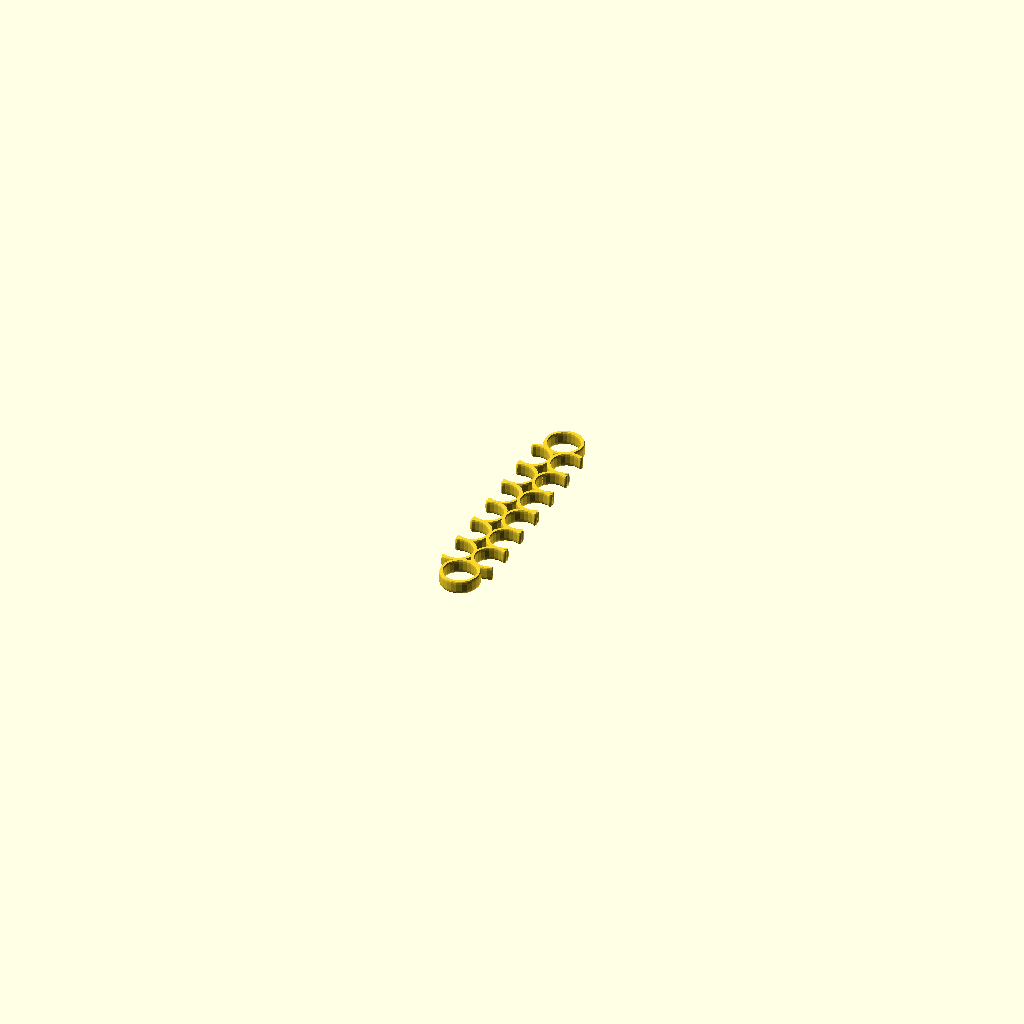
Cell 1 — every parameter at its default value.
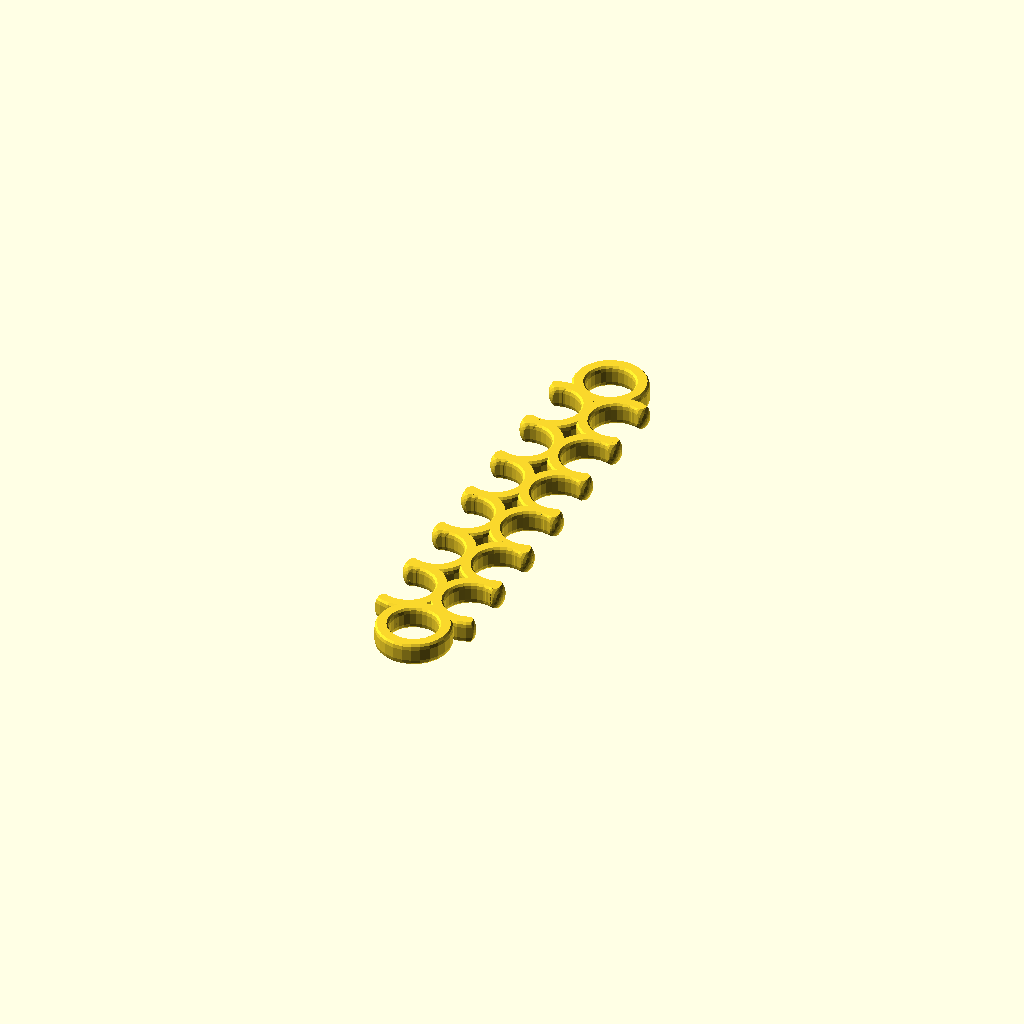
Cell 2 — thickness set to 3, the other parameters unchanged.
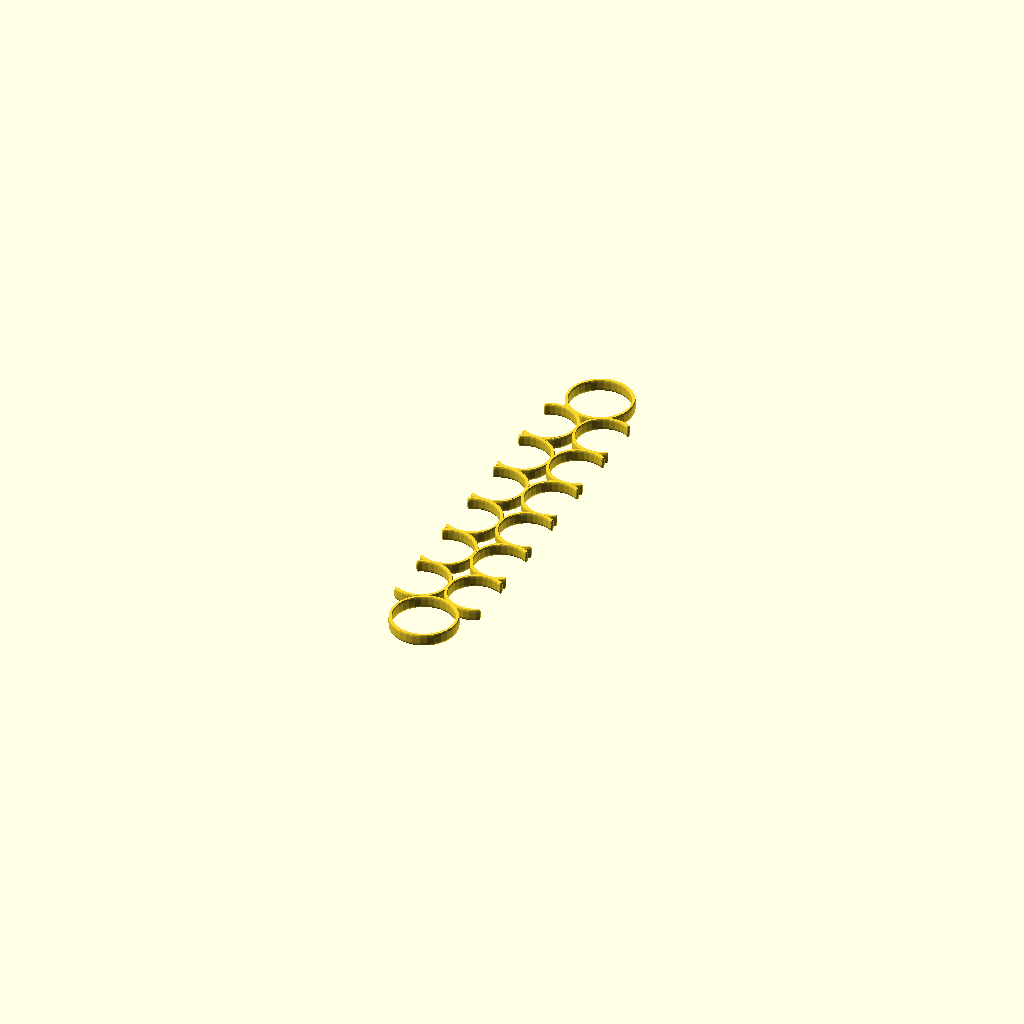
Cell 3: the same model with diameter = 22.
All cells are drawn from the same view direction (rotation 55°, 0°, 25°, orthographic, colour scheme Cornfield), but the view is re-fitted for each cell, so position and scale can differ between cells as well as the parameter.
Source of the model, scadFiles/1246374/1943194.scad:
thickness = 1.5;

height    = 5;

diameter  = 11;

rows = 6;



// Print ending rings?

with_end_rings = "yes"; // [yes,no]



// The angle to cut out for the opening (110 seems to work well)

opening_angle = 110; // [0:359]





radius = diameter / 2;

cap_angle = opening_angle+10;



height_scale = height/thickness;



scale([1,1,height_scale]){

    union(){

        if(with_end_rings=="yes"){

            for(i = [-1:2:1]){

                translate([-(radius + thickness/2),(i*((((rows/2)+0.5)*(diameter+thickness))))-i*thickness/2,thickness/2])

                ring(diameter*0.6){

                     basic_shape(thickness);

                }

            }

        }



        translate([0,-(((diameter+thickness)*(rows/2))- (radius + thickness/2)), 0])

        for(side = [-1:1:0]){

            translate([side*(diameter+thickness+0.1),0,0]){

                mirror([side,0,0]){

                    for(i = [0:rows-1]){

                        translate([0,i*(diameter+thickness+0.1),0]){

                            difference(){

                                rotate([0,0,opening_angle/2]){

                                    translate([0,0,thickness/2])

                                        partial_ring(360-opening_angle, radius)

                                            translate([thickness/2,0,0]) basic_shape(thickness);

                                }

                                if(opening_angle > 0){

                                    for(k=[-1:2:1]){

                                        translate([(radius + thickness/2)*sin(90-(opening_angle/2)), k*(radius + thickness/2)*cos(90-(opening_angle/2)), thickness/2]) 

                                        rotate([0,0,-k*(90-(cap_angle/2))])

                                        translate([-(thickness/2),0,0])

                                        scale(1.3) 

                                        difference(){

                                            cube(thickness,true);

                                            translate([-thickness/2,0,0]) rotate([0, 90, 180]) hull(){

                                                translate([0,0,-thickness/2.7]) sphere((thickness-0.04)/2, $fn=20);

                                                linear_extrude(thickness/100) basic_shape(thickness-0.01);

                                            }

                                        }

                                    }

                                }

                            }

                        }

                    }

                }

            }

        }

    }

}



module basic_shape(thickness) {

    minkowski(){

        square([thickness-thickness/2,thickness-thickness/2], true);

        circle(thickness/4, $fn=10);

    }

}



module partial_ring(angle, radius){

    intersection(){

        ring(radius)

            children(0);  

        translate([0,0,-50])

            linear_extrude(100)

                slice_of_pie(angle, radius*2);

    }

}



module ring(radius){

    rotate_extrude(){

        translate([radius, 0, 0]) children(0);

    }

}



module slice_of_pie(angle=90, r=1){

    if(angle<=90){

        intersection(){

            circle(r);

            polygon([[0,0 ], [cos(angle) * r * 2, sin(angle) * r*2],[r*2,0]]);

        }

    } else if(angle <= 180)  {

        intersection(){

            circle(r);

            polygon([[0,0], [r*2,0], [0,r*2], [cos(angle) * r * 2, sin(angle) * r*2]]);

        }

    } else {

        mirror([0,1,0])

        difference(){

            circle(r);

            slice_of_pie(360-angle, r);

        }

    }

}
Parameter table extracted from the source (name, type, default, range or options):
thickness: number, default 1.5
height: number, default 5
diameter: number, default 11
rows: number, default 6
with_end_rings: string, default "yes", options "yes", "no"
opening_angle: number, default 110, range 0 to 359
